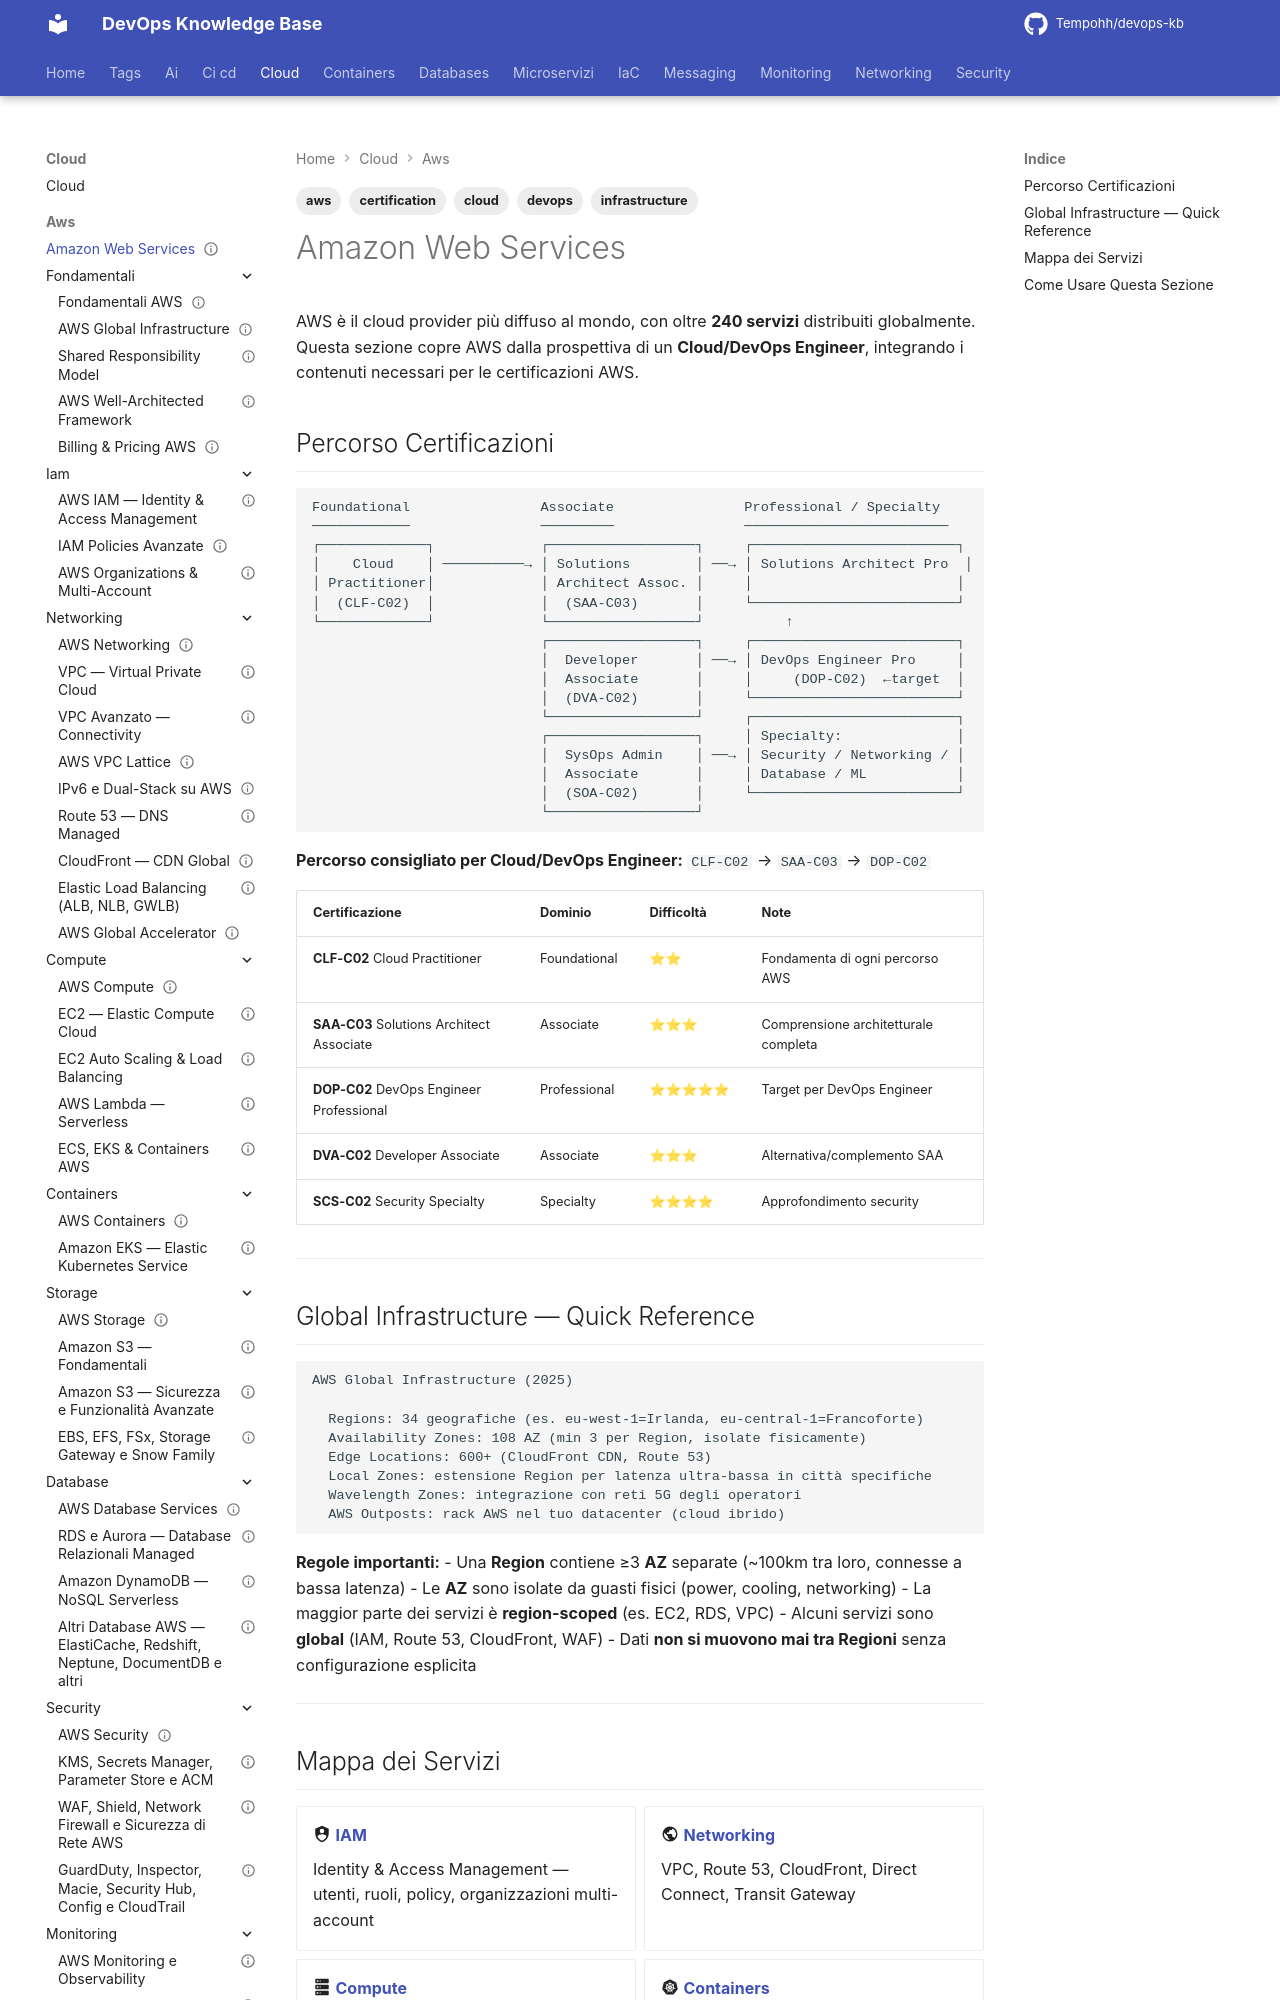

repository: Tempohh/devops-kb · page: cloud/aws/_index/index.html · generator: mkdocs

---
title: "Amazon Web Services"
slug: aws
category: cloud
tags: [aws, cloud, certification, devops, infrastructure]
search_keywords: [AWS, Amazon Web Services, cloud provider, AWS certification, CLF-C02, SAA-C03, DOP-C02, AWS devops, cloud practitioner, solutions architect, devops engineer professional]
parent: cloud/_index
related: []
official_docs: https://docs.aws.amazon.com/
status: complete
difficulty: beginner
last_updated: 2026-09-27
---

# Amazon Web Services

AWS è il cloud provider più diffuso al mondo, con oltre **240 servizi** distribuiti globalmente. Questa sezione copre AWS dalla prospettiva di un **Cloud/DevOps Engineer**, integrando i contenuti necessari per le certificazioni AWS.
